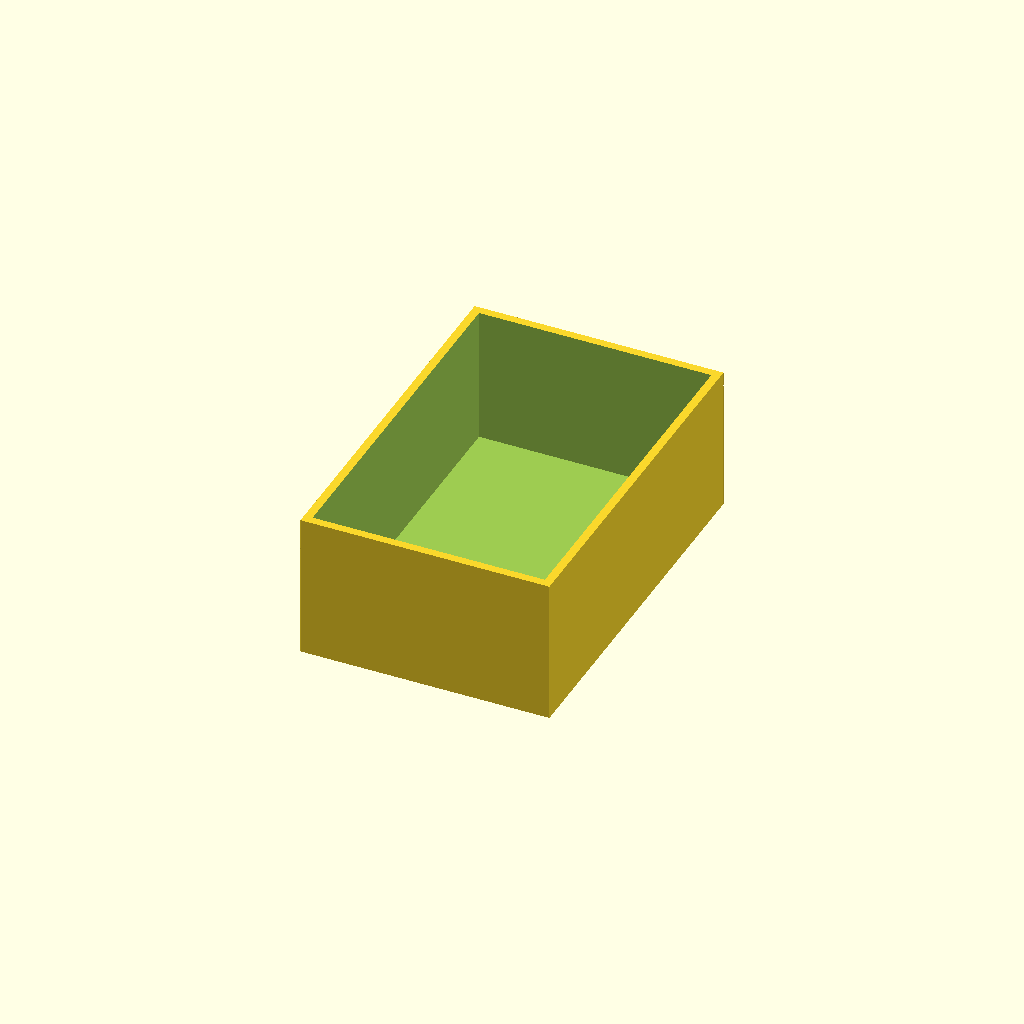
Cell 1 — every parameter at its default value.
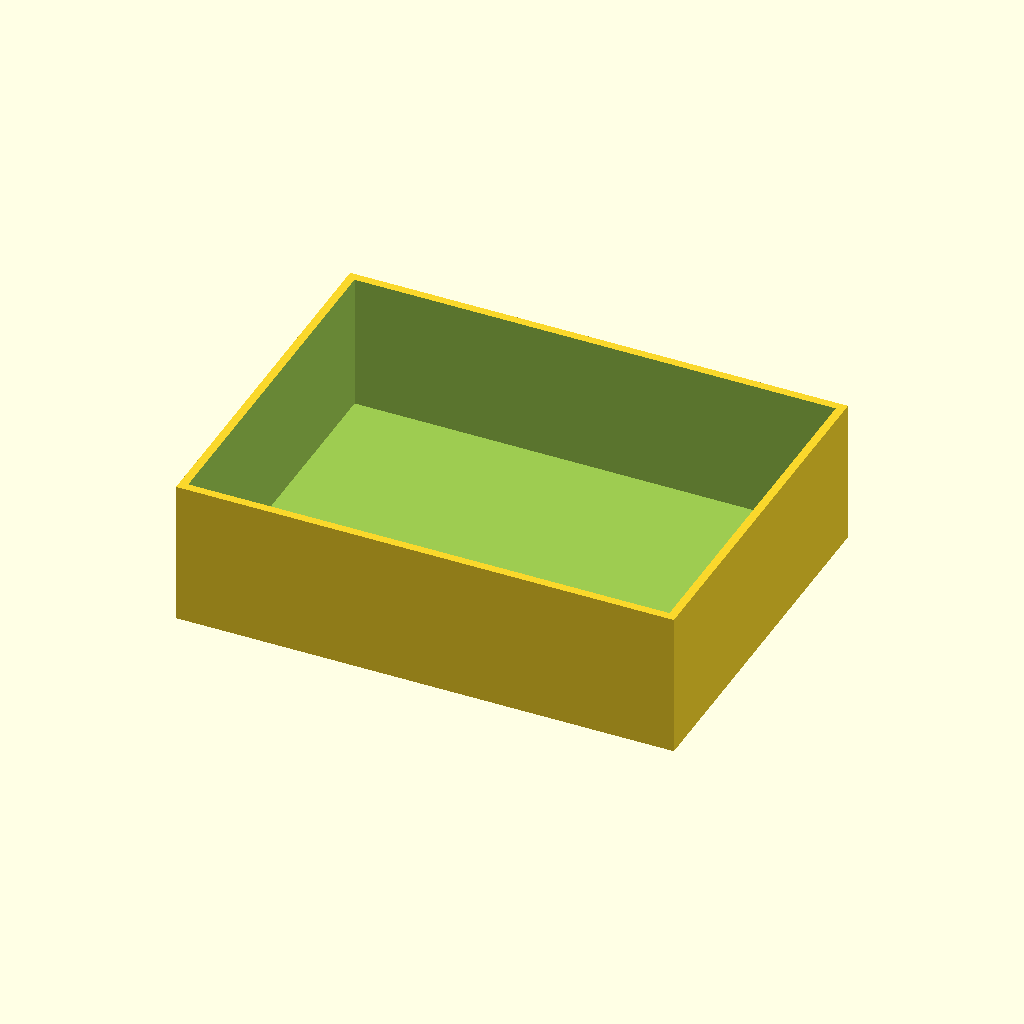
Cell 2: largura = 120 (everything else at default).
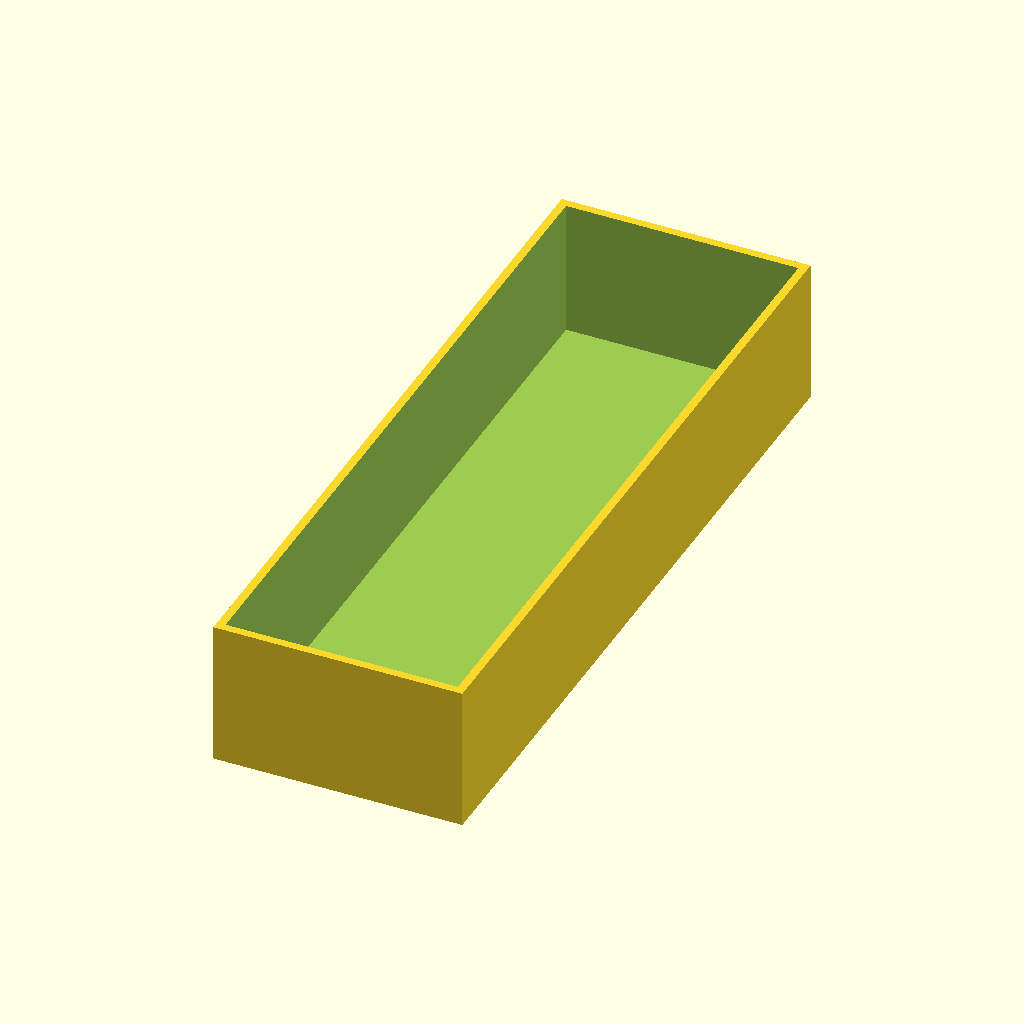
Cell 3: comprimento = 180 (everything else at default).
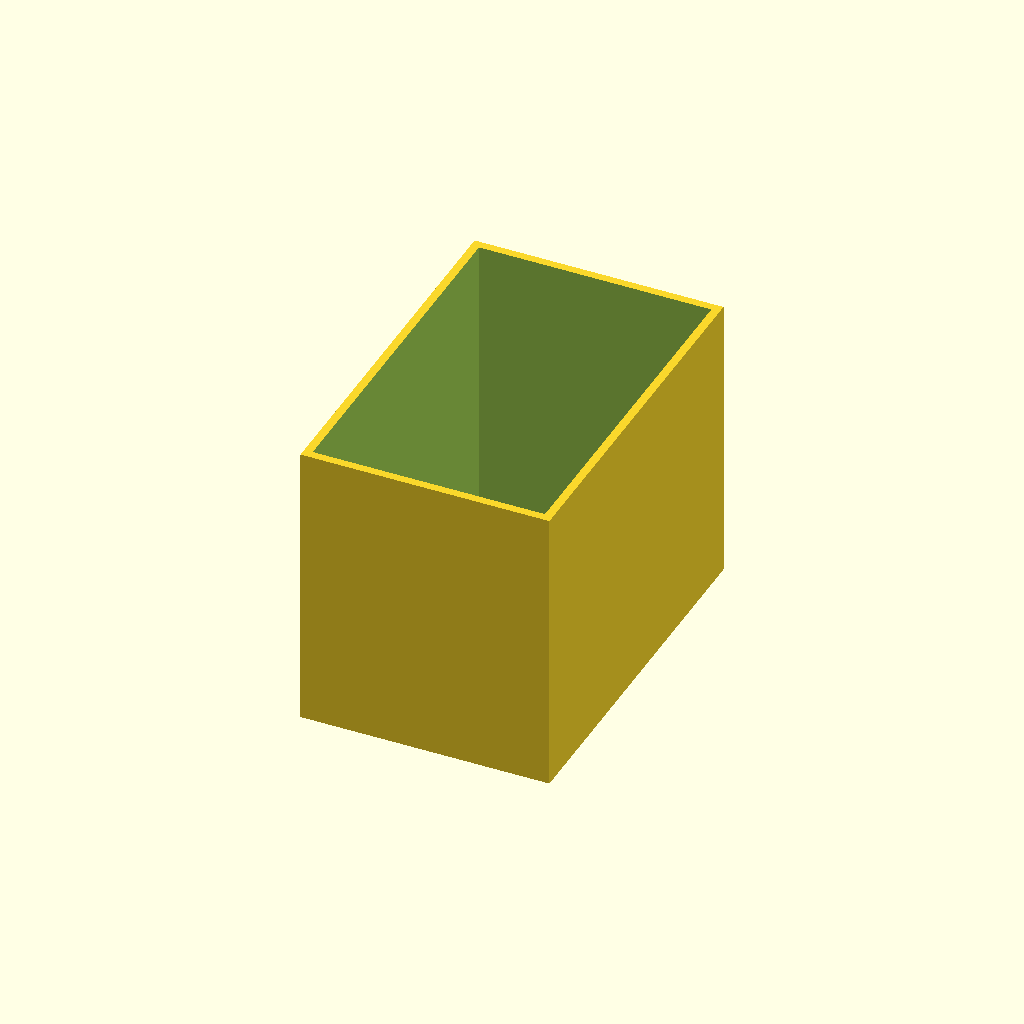
Cell 4: the same model with altura = 70.
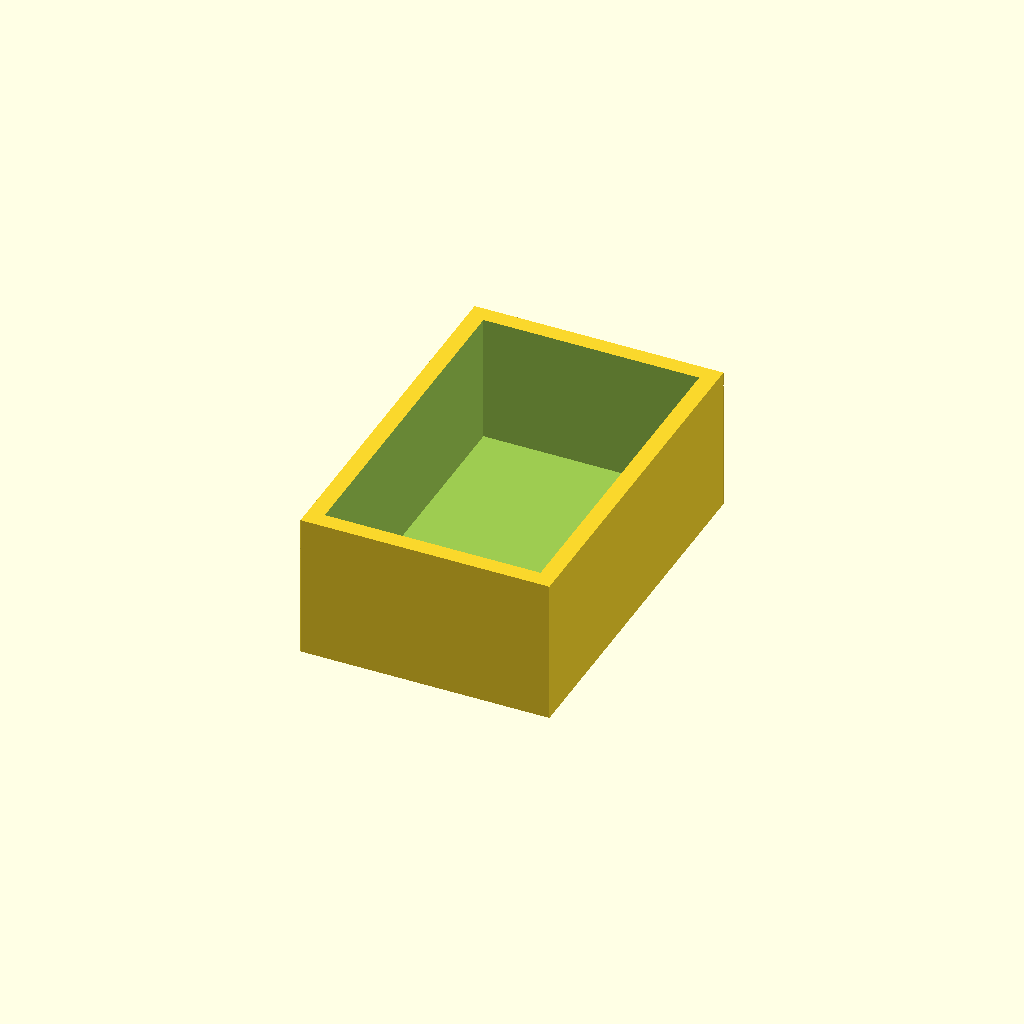
Cell 5: espessura_parede = 4 (everything else at default).
One fixed orthographic camera (rotation 55°, 0°, 25°; colour scheme Cornfield) for every cell.
The OpenSCAD source (templates/caixa_parametrica.scad):
// Template Base Paramétrico - OpenSCAD
$fn = 60;

// --- Parâmetros ---
largura = 60.0;
comprimento = 90.0;
altura = 35.0;
espessura_parede = 2.0;
tolerancia_encaixe = 0.25;

// --- Módulos ---
module caixa_base() {
    difference() {
        cube([largura, comprimento, altura], center = true);
        translate([0, 0, espessura_parede])
            cube([largura - (espessura_parede * 2), comprimento - (espessura_parede * 2), altura], center = true);
    }
}

caixa_base();
Parameter table extracted from the source (name, type, default, range or options):
largura: number, default 60
comprimento: number, default 90
altura: number, default 35
espessura_parede: number, default 2
tolerancia_encaixe: number, default 0.25
